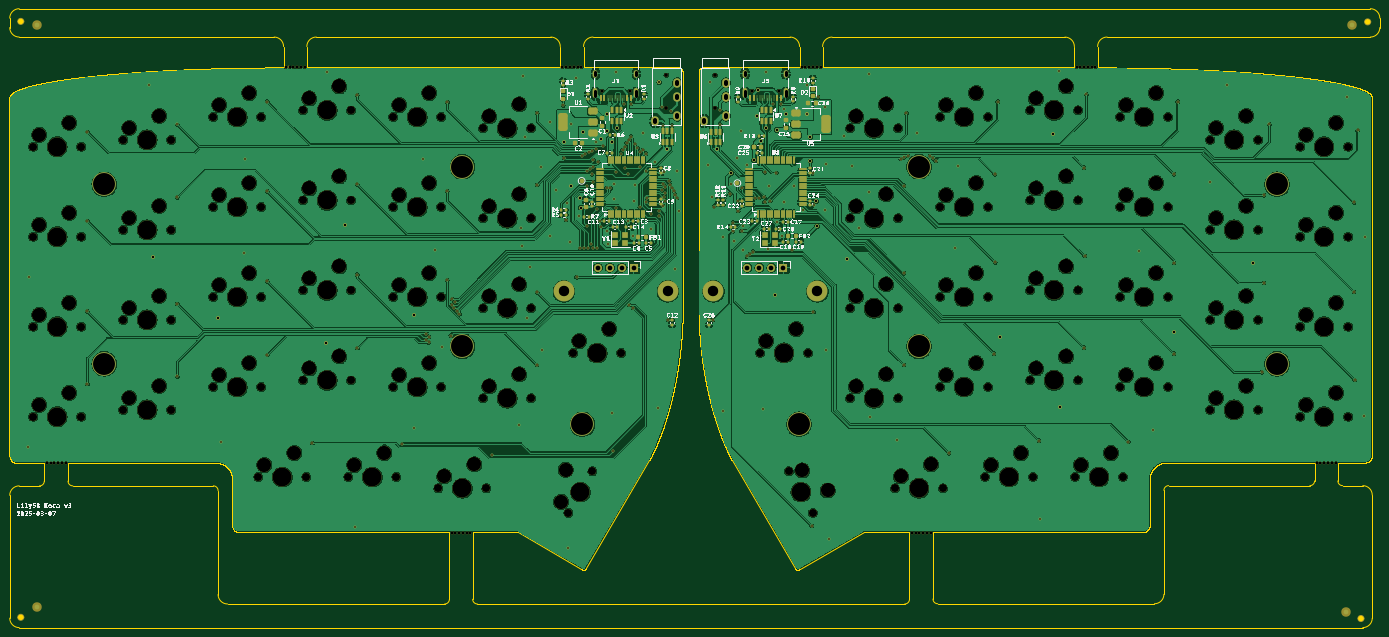
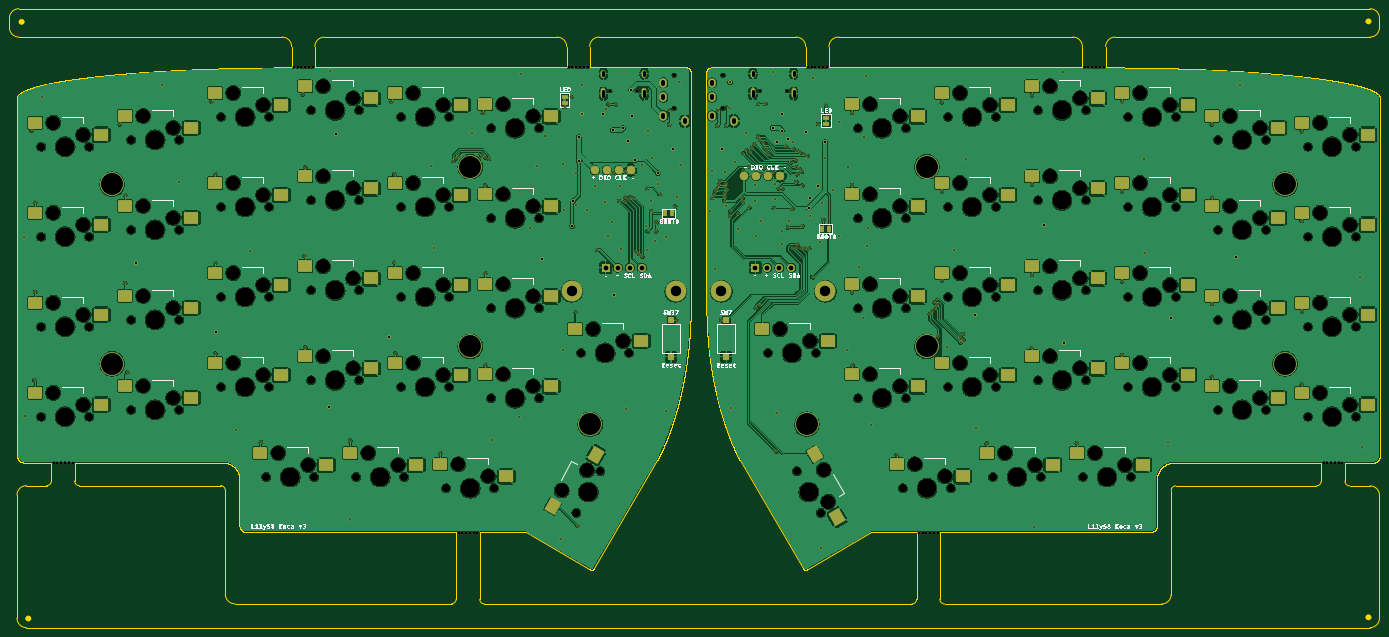
Circuit board: 11 layer files. Board 290.1 x 131.0 mm.
- bottom_copper: Koca-B_Cu.gbl (941566 bytes)
- bottom_mask: Koca-B_Mask.gbs (25333 bytes)
- paste: Koca-B_Paste.gbp (4720 bytes)
- bottom_silk: Koca-B_Silkscreen.gbo (147993 bytes)
- outline: Koca-Edge_Cuts.gm1 (153758 bytes)
- top_copper: Koca-F_Cu.gtl (895309 bytes)
- top_mask: Koca-F_Mask.gts (31967 bytes)
- paste: Koca-F_Paste.gtp (11326 bytes)
- top_silk: Koca-F_Silkscreen.gto (231075 bytes)
- drill: Koca-NPTH.drl (6229 bytes)
- drill: Koca-PTH.drl (6948 bytes)

=== bottom_copper: Koca-B_Cu.gbl (941566 bytes, source omitted) ===
=== bottom_mask: Koca-B_Mask.gbs (25333 bytes, source omitted) ===
=== paste: Koca-B_Paste.gbp ===
G04 #@! TF.GenerationSoftware,KiCad,Pcbnew,9.0.0*
G04 #@! TF.CreationDate,2025-03-07T21:40:24+13:00*
G04 #@! TF.ProjectId,Koca,4b6f6361-2e6b-4696-9361-645f70636258,3*
G04 #@! TF.SameCoordinates,Original*
G04 #@! TF.FileFunction,Paste,Bot*
G04 #@! TF.FilePolarity,Positive*
%FSLAX46Y46*%
G04 Gerber Fmt 4.6, Leading zero omitted, Abs format (unit mm)*
G04 Created by KiCad (PCBNEW 9.0.0) date 2025-03-07 21:40:24*
%MOMM*%
%LPD*%
G01*
G04 APERTURE LIST*
G04 Aperture macros list*
%AMRoundRect*
0 Rectangle with rounded corners*
0 $1 Rounding radius*
0 $2 $3 $4 $5 $6 $7 $8 $9 X,Y pos of 4 corners*
0 Add a 4 corners polygon primitive as box body*
4,1,4,$2,$3,$4,$5,$6,$7,$8,$9,$2,$3,0*
0 Add four circle primitives for the rounded corners*
1,1,$1+$1,$2,$3*
1,1,$1+$1,$4,$5*
1,1,$1+$1,$6,$7*
1,1,$1+$1,$8,$9*
0 Add four rect primitives between the rounded corners*
20,1,$1+$1,$2,$3,$4,$5,0*
20,1,$1+$1,$4,$5,$6,$7,0*
20,1,$1+$1,$6,$7,$8,$9,0*
20,1,$1+$1,$8,$9,$2,$3,0*%
G04 Aperture macros list end*
%ADD10RoundRect,0.250000X1.250000X1.000000X-1.250000X1.000000X-1.250000X-1.000000X1.250000X-1.000000X0*%
%ADD11RoundRect,0.250000X-0.241025X1.582532X-1.491025X-0.582532X0.241025X-1.582532X1.491025X0.582532X0*%
%ADD12RoundRect,0.250000X1.491025X-0.582532X0.241025X1.582532X-1.491025X0.582532X-0.241025X-1.582532X0*%
%ADD13C,1.800000*%
%ADD14R,1.500000X1.500000*%
G04 APERTURE END LIST*
D10*
X81480000Y-123260000D03*
X95450000Y-120720000D03*
X100530000Y-118410000D03*
X114500000Y-115870000D03*
X62430000Y-105660000D03*
X76400000Y-103120000D03*
X119580000Y-97960000D03*
X133550000Y-95420000D03*
X138630000Y-99360000D03*
X152600000Y-96820000D03*
X100530000Y-99360000D03*
X114500000Y-96820000D03*
X119580000Y-117010000D03*
X133550000Y-114470000D03*
X157680000Y-101760000D03*
X171650000Y-99220000D03*
X176730000Y-149310000D03*
X190700000Y-146770000D03*
X62430000Y-124710000D03*
X76400000Y-122170000D03*
X138630000Y-156510000D03*
X152600000Y-153970000D03*
X62430000Y-143760000D03*
X76400000Y-141220000D03*
X157680000Y-139860000D03*
X171650000Y-137320000D03*
X100530000Y-156510000D03*
X114500000Y-153970000D03*
X138630000Y-137460000D03*
X152600000Y-134920000D03*
X62430000Y-162810000D03*
X76400000Y-160270000D03*
X119580000Y-155110000D03*
X133550000Y-152570000D03*
X81480000Y-142310000D03*
X95450000Y-139770000D03*
X129130000Y-175560000D03*
X143100000Y-173020000D03*
X119580000Y-136060000D03*
X133550000Y-133520000D03*
D11*
X174790295Y-186629113D03*
X179575591Y-173260739D03*
D10*
X81480000Y-161360000D03*
X95450000Y-158820000D03*
X100530000Y-137460000D03*
X114500000Y-134920000D03*
X110080000Y-175560000D03*
X124050000Y-173020000D03*
X148180000Y-177960000D03*
X162150000Y-175420000D03*
X157680000Y-158910000D03*
X171650000Y-156370000D03*
X138630000Y-118410000D03*
X152600000Y-115870000D03*
X157680000Y-120810000D03*
X171650000Y-118270000D03*
X81480000Y-104210000D03*
X95450000Y-101670000D03*
X216286000Y-149310000D03*
X230256000Y-146770000D03*
X263886000Y-175560000D03*
X277856000Y-173020000D03*
D12*
X225845704Y-173430886D03*
X235030409Y-184259261D03*
D10*
X244836000Y-177960000D03*
X258806000Y-175420000D03*
X311536000Y-161360000D03*
X325506000Y-158820000D03*
X330586000Y-162810000D03*
X344556000Y-160270000D03*
X311536000Y-123260000D03*
X325506000Y-120720000D03*
X292486000Y-137460000D03*
X306456000Y-134920000D03*
X254386000Y-156510000D03*
X268356000Y-153970000D03*
X282936000Y-175560000D03*
X296906000Y-173020000D03*
X292486000Y-156510000D03*
X306456000Y-153970000D03*
X311536000Y-142310000D03*
X325506000Y-139770000D03*
X330586000Y-143760000D03*
X344556000Y-141220000D03*
X235336000Y-158910000D03*
X249306000Y-156370000D03*
X273436000Y-155110000D03*
X287406000Y-152570000D03*
X311536000Y-104210000D03*
X325506000Y-101670000D03*
X330586000Y-105660000D03*
X344556000Y-103120000D03*
X330586000Y-124710000D03*
X344556000Y-122170000D03*
X254386000Y-137460000D03*
X268356000Y-134920000D03*
X235336000Y-120810000D03*
X249306000Y-118270000D03*
X235336000Y-101760000D03*
X249306000Y-99220000D03*
X292486000Y-118410000D03*
X306456000Y-115870000D03*
X254386000Y-99360000D03*
X268356000Y-96820000D03*
X273436000Y-97960000D03*
X287406000Y-95420000D03*
X292486000Y-99360000D03*
X306456000Y-96820000D03*
X235336000Y-139860000D03*
X249306000Y-137320000D03*
X254386000Y-118410000D03*
X268356000Y-115870000D03*
X273436000Y-117010000D03*
X287406000Y-114470000D03*
X273436000Y-136060000D03*
X287406000Y-133520000D03*
D13*
X218480000Y-113150000D03*
X221020000Y-113150000D03*
X223560000Y-113150000D03*
X226100000Y-113150000D03*
X186820000Y-114400000D03*
X189360000Y-114400000D03*
X191900000Y-114400000D03*
X194440000Y-114400000D03*
D14*
X198300000Y-152700000D03*
X198300000Y-144900000D03*
X209956000Y-152700000D03*
X209956000Y-144900000D03*
M02*

=== bottom_silk: Koca-B_Silkscreen.gbo (147993 bytes, source omitted) ===
=== outline: Koca-Edge_Cuts.gm1 (153758 bytes, source omitted) ===
=== top_copper: Koca-F_Cu.gtl (895309 bytes, source omitted) ===
=== top_mask: Koca-F_Mask.gts (31967 bytes, source omitted) ===
=== paste: Koca-F_Paste.gtp (11326 bytes, source omitted) ===
=== top_silk: Koca-F_Silkscreen.gto (231075 bytes, source omitted) ===
=== drill: Koca-NPTH.drl (6229 bytes, source omitted) ===
=== drill: Koca-PTH.drl (6948 bytes, source omitted) ===
